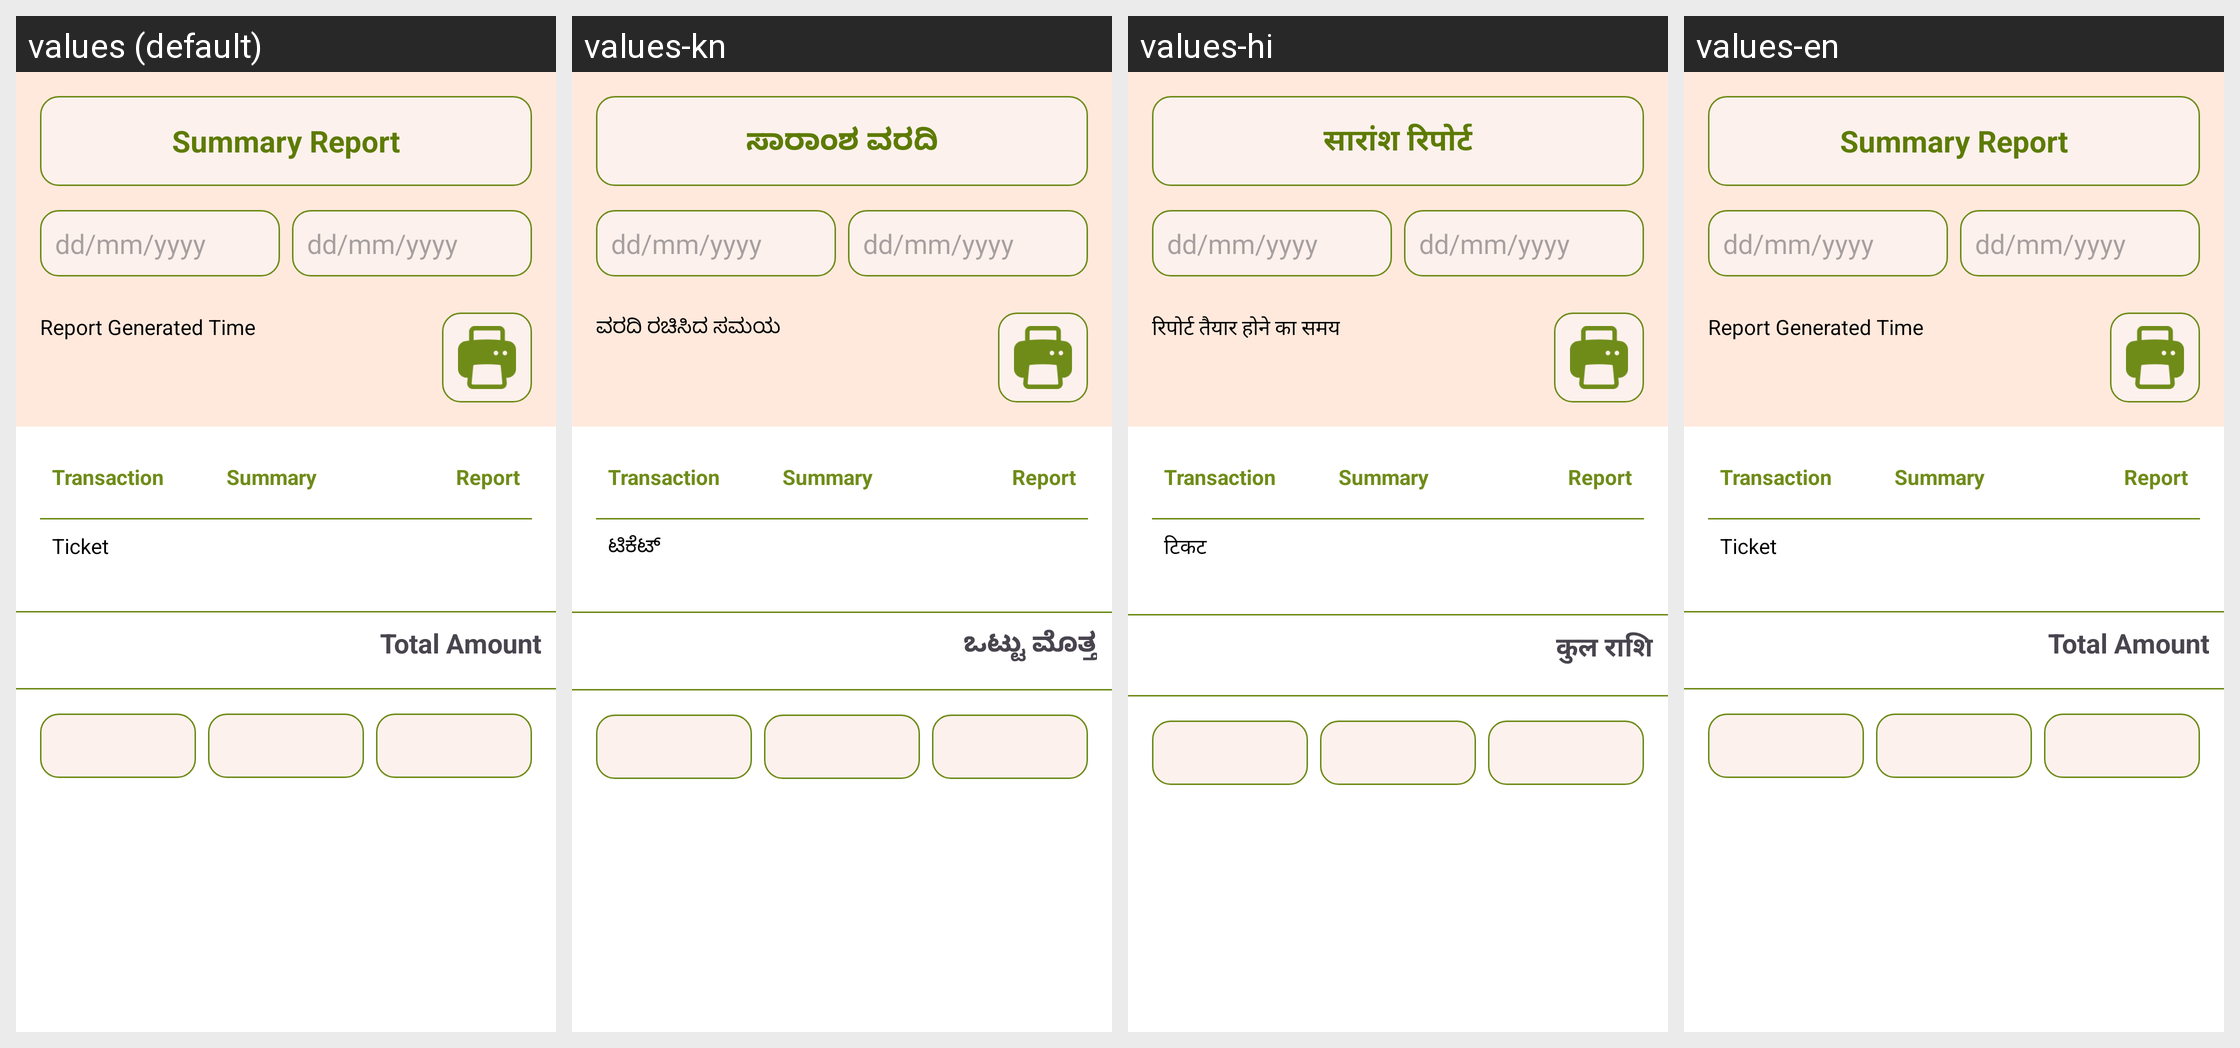

Translations of the strings shown on this Android screen, per locale in the grid:
Android screen res/layout/activity_summary_report.xml rendered under 4 locales, left to right: values (default), values-kn, values-hi, values-en. Device: Nexus 5 (rendered at 1080×1920; each locale shown at half size, 540×960, under a caption strip naming it); theme Theme.Ticket.
Other locales in the repository, not shown: values-ml, values-mr, values-pa, values-si, values-ta, values-te.
Strings drawn on this screen, with the default value and each locale's value (text and hints the layout hard-codes, and strings that could not be matched under every locale, appear in the picture but are not listed):

summary_report
  values: Summary Report
  values-kn: ಸಾರಾಂಶ ವರದಿ
  values-hi: सारांश रिपोर्ट
  values-en: Summary Report  [not translated; the default value is used]

report_generated_time
  values: Report Generated Time
  values-kn: ವರದಿ ರಚಿಸಿದ ಸಮಯ
  values-hi: रिपोर्ट तैयार होने का समय
  values-en: Report Generated Time  [not translated; the default value is used]

ticket
  values: Ticket
  values-kn: ಟಿಕೆಟ್
  values-hi: टिकट
  values-en: Ticket  [not translated; the default value is used]

total_amount
  values: Total Amount
  values-kn: ಒಟ್ಟು ಮೊತ್ತ
  values-hi: कुल राशि
  values-en: Total Amount  [not translated; the default value is used]
